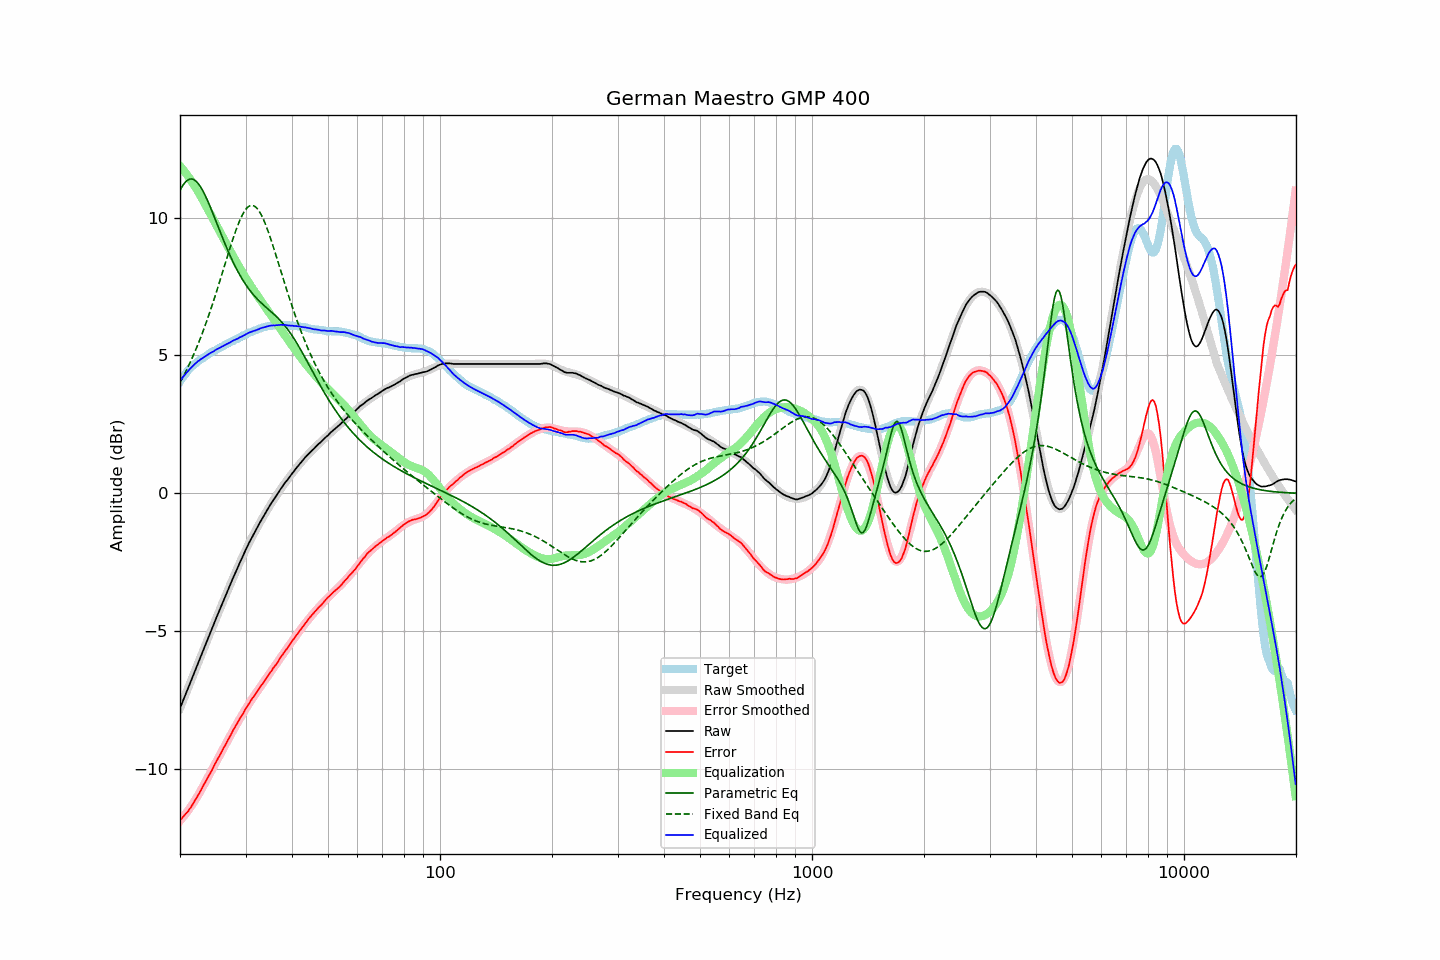

The file beside this chart, header and first rows:
frequency, raw, error, smoothed, error_smoothed, equalization, parametric_eq, fixed_band_eq, equalized_raw, equalized_smoothed, target
20.00, -7.79, -11.84, -7.79, -11.87, 11.87, 10.98, 4.02, 4.08, 4.08, 4.05
20.20, -7.65, -11.79, -7.65, -11.80, 11.80, 11.09, 4.12, 4.15, 4.16, 4.14
20.40, -7.50, -11.72, -7.50, -11.73, 11.73, 11.19, 4.23, 4.23, 4.23, 4.22
20.61, -7.36, -11.65, -7.35, -11.66, 11.66, 11.26, 4.35, 4.30, 4.30, 4.29
20.81, -7.21, -11.59, -7.21, -11.58, 11.58, 11.32, 4.46, 4.37, 4.37, 4.38
21.02, -7.07, -11.53, -7.06, -11.50, 11.50, 11.37, 4.58, 4.43, 4.44, 4.46
21.23, -6.92, -11.44, -6.92, -11.42, 11.42, 11.39, 4.71, 4.50, 4.50, 4.52
21.44, -6.78, -11.36, -6.77, -11.33, 11.33, 11.40, 4.84, 4.56, 4.56, 4.58
21.66, -6.63, -11.26, -6.63, -11.25, 11.25, 11.39, 4.97, 4.62, 4.62, 4.63
21.87, -6.48, -11.16, -6.48, -11.16, 11.16, 11.36, 5.10, 4.68, 4.68, 4.68
22.09, -6.34, -11.07, -6.34, -11.07, 11.07, 11.32, 5.24, 4.73, 4.73, 4.73
22.31, -6.19, -10.97, -6.19, -10.97, 10.97, 11.26, 5.38, 4.79, 4.78, 4.78
22.54, -6.05, -10.87, -6.05, -10.87, 10.87, 11.18, 5.52, 4.82, 4.82, 4.82
22.76, -5.90, -10.76, -5.90, -10.77, 10.77, 11.09, 5.67, 4.87, 4.87, 4.86
22.99, -5.76, -10.65, -5.75, -10.66, 10.66, 10.99, 5.83, 4.90, 4.91, 4.89
23.22, -5.61, -10.54, -5.61, -10.55, 10.55, 10.88, 5.98, 4.94, 4.94, 4.93
23.45, -5.47, -10.44, -5.46, -10.44, 10.44, 10.76, 6.14, 4.98, 4.98, 4.97
23.69, -5.32, -10.33, -5.32, -10.34, 10.34, 10.63, 6.31, 5.02, 5.02, 5.01
23.92, -5.18, -10.23, -5.17, -10.23, 10.23, 10.50, 6.48, 5.05, 5.05, 5.05
24.16, -5.03, -10.13, -5.03, -10.12, 10.12, 10.36, 6.65, 5.09, 5.09, 5.10
24.40, -4.89, -10.02, -4.89, -10.01, 10.01, 10.22, 6.82, 5.12, 5.12, 5.13
24.65, -4.75, -9.90, -4.74, -9.90, 9.90, 10.07, 7.00, 5.15, 5.16, 5.15
24.89, -4.60, -9.78, -4.60, -9.79, 9.79, 9.92, 7.18, 5.20, 5.19, 5.18
25.14, -4.46, -9.68, -4.46, -9.68, 9.68, 9.78, 7.37, 5.23, 5.22, 5.22
25.39, -4.32, -9.57, -4.32, -9.57, 9.57, 9.63, 7.55, 5.26, 5.26, 5.25
25.65, -4.18, -9.47, -4.18, -9.47, 9.47, 9.48, 7.74, 5.29, 5.29, 5.29
25.91, -4.04, -9.35, -4.04, -9.36, 9.36, 9.33, 7.93, 5.32, 5.32, 5.31
26.16, -3.90, -9.24, -3.90, -9.25, 9.25, 9.19, 8.12, 5.35, 5.35, 5.34
26.43, -3.76, -9.14, -3.76, -9.14, 9.14, 9.05, 8.31, 5.38, 5.38, 5.38
26.69, -3.62, -9.03, -3.62, -9.03, 9.03, 8.91, 8.50, 5.41, 5.41, 5.41
26.96, -3.48, -8.92, -3.48, -8.92, 8.92, 8.77, 8.69, 5.44, 5.44, 5.44
27.23, -3.35, -8.82, -3.34, -8.81, 8.81, 8.64, 8.88, 5.47, 5.47, 5.47
27.50, -3.21, -8.71, -3.21, -8.71, 8.71, 8.52, 9.06, 5.50, 5.50, 5.50
27.77, -3.07, -8.59, -3.07, -8.60, 8.60, 8.39, 9.24, 5.54, 5.53, 5.52
28.05, -2.94, -8.50, -2.94, -8.50, 8.50, 8.27, 9.41, 5.56, 5.56, 5.56
28.33, -2.81, -8.39, -2.80, -8.40, 8.40, 8.16, 9.57, 5.59, 5.59, 5.58
28.62, -2.68, -8.29, -2.67, -8.29, 8.29, 8.05, 9.73, 5.61, 5.62, 5.61
28.90, -2.54, -8.19, -2.54, -8.19, 8.19, 7.94, 9.87, 5.65, 5.65, 5.65
29.19, -2.42, -8.09, -2.41, -8.09, 8.09, 7.84, 10.00, 5.67, 5.68, 5.67
29.48, -2.29, -8.01, -2.29, -7.99, 7.99, 7.74, 10.12, 5.71, 5.71, 5.72
29.78, -2.16, -7.89, -2.16, -7.90, 7.90, 7.65, 10.22, 5.74, 5.74, 5.73
30.08, -2.03, -7.79, -2.04, -7.80, 7.80, 7.56, 10.30, 5.77, 5.76, 5.76
30.38, -1.91, -7.70, -1.92, -7.71, 7.71, 7.48, 10.37, 5.80, 5.79, 5.79
30.68, -1.79, -7.61, -1.80, -7.62, 7.62, 7.40, 10.41, 5.83, 5.82, 5.82
30.99, -1.68, -7.52, -1.68, -7.53, 7.53, 7.32, 10.44, 5.85, 5.84, 5.84
31.30, -1.57, -7.43, -1.57, -7.44, 7.44, 7.25, 10.44, 5.87, 5.87, 5.86
31.61, -1.46, -7.35, -1.46, -7.35, 7.35, 7.18, 10.42, 5.89, 5.89, 5.89
31.93, -1.36, -7.27, -1.35, -7.27, 7.27, 7.11, 10.39, 5.91, 5.92, 5.91
32.24, -1.25, -7.18, -1.24, -7.18, 7.18, 7.05, 10.33, 5.93, 5.94, 5.93
32.57, -1.14, -7.10, -1.13, -7.09, 7.09, 6.99, 10.25, 5.96, 5.96, 5.96
32.89, -1.03, -7.01, -1.03, -7.01, 7.01, 6.94, 10.16, 5.98, 5.98, 5.98
33.22, -0.93, -6.93, -0.93, -6.93, 6.93, 6.88, 10.05, 6.00, 6.00, 6.00
33.55, -0.83, -6.85, -0.83, -6.85, 6.85, 6.83, 9.92, 6.02, 6.02, 6.02
33.89, -0.73, -6.76, -0.73, -6.76, 6.76, 6.77, 9.78, 6.03, 6.03, 6.03
34.23, -0.63, -6.68, -0.63, -6.68, 6.68, 6.72, 9.63, 6.05, 6.05, 6.05
34.57, -0.53, -6.59, -0.53, -6.59, 6.59, 6.67, 9.47, 6.07, 6.06, 6.06
34.92, -0.43, -6.50, -0.44, -6.51, 6.51, 6.62, 9.30, 6.08, 6.07, 6.07
35.27, -0.34, -6.43, -0.34, -6.42, 6.42, 6.57, 9.13, 6.09, 6.08, 6.09
35.62, -0.25, -6.33, -0.25, -6.34, 6.34, 6.52, 8.95, 6.09, 6.09, 6.08
35.97, -0.17, -6.26, -0.16, -6.26, 6.26, 6.46, 8.76, 6.09, 6.10, 6.09
... 635 more rows
